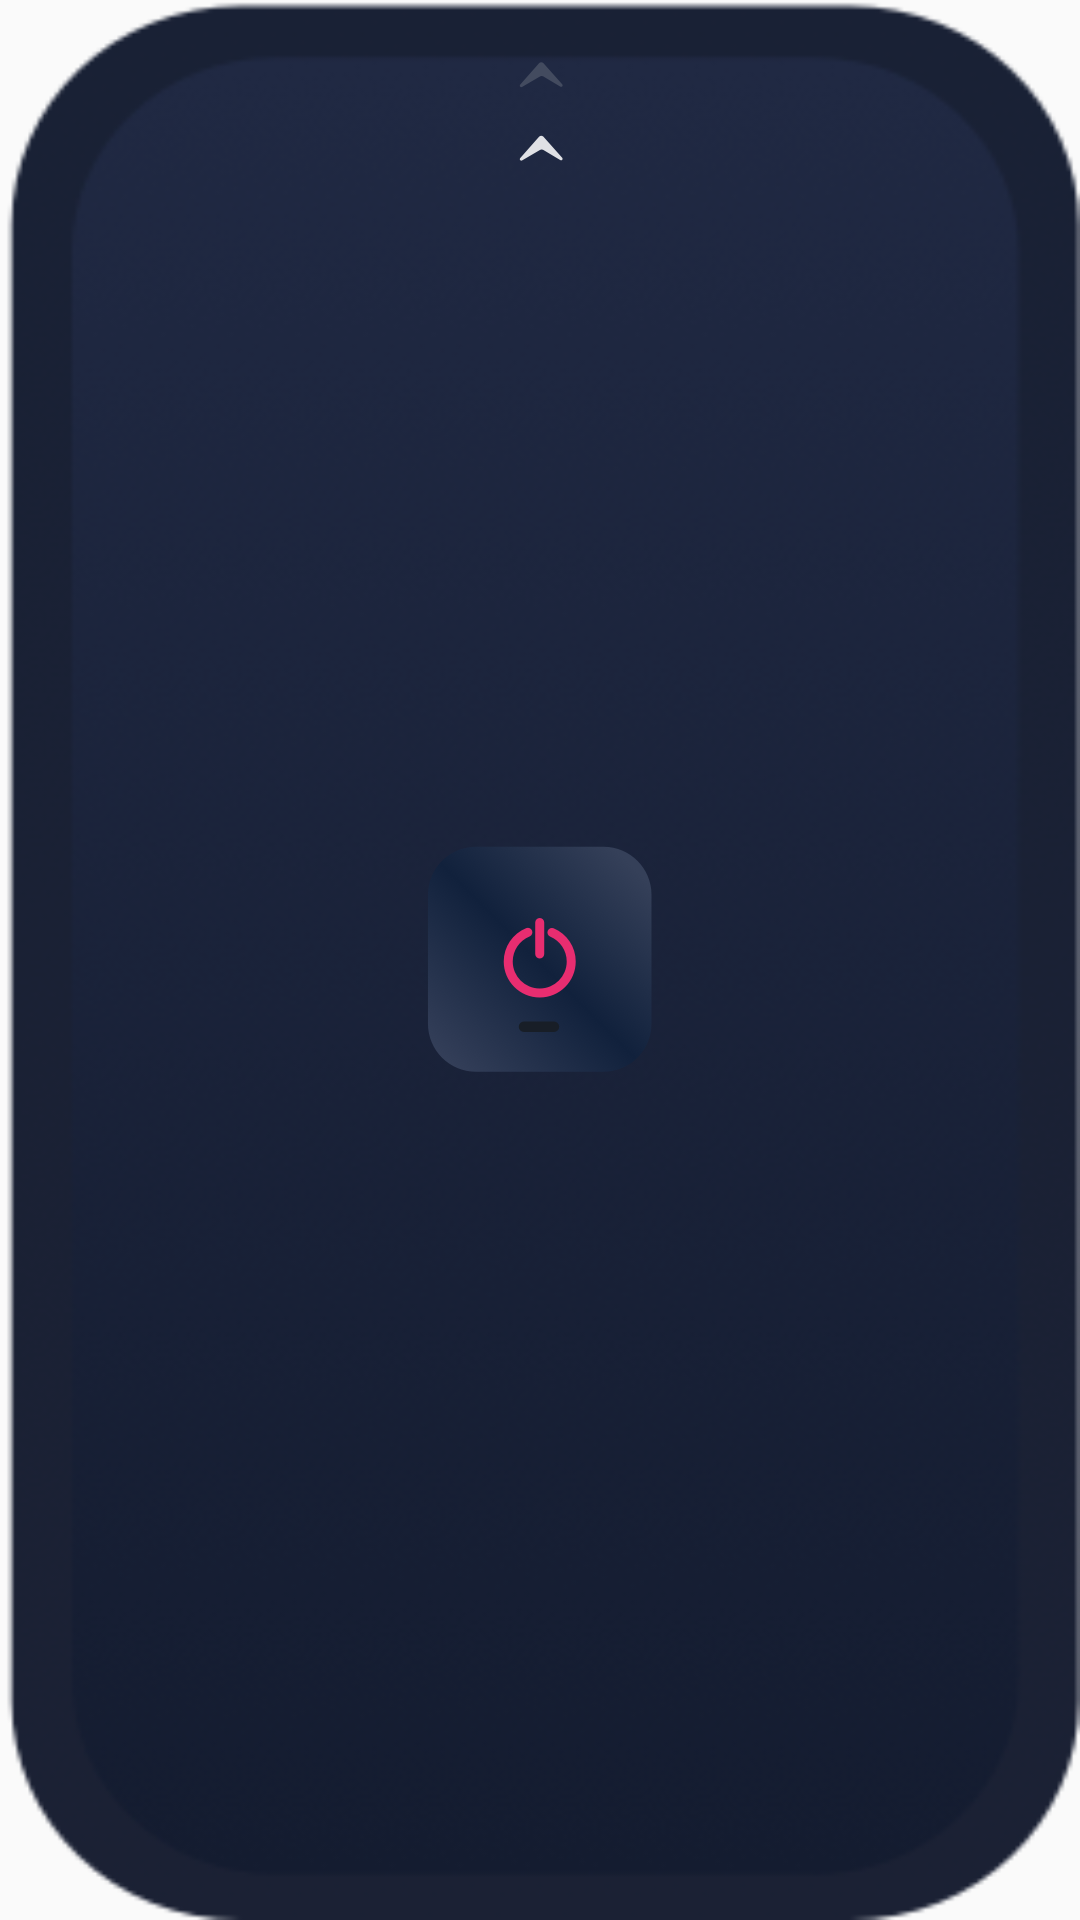

Write the Android layout XML for this screen, with the resource values it uses.
<!-- AndroidManifest.xml: application theme Theme.VpnProject -->
<!-- res/layout/connecting_view.xml -->
<?xml version="1.0" encoding="utf-8"?>
<androidx.constraintlayout.widget.ConstraintLayout xmlns:android="http://schemas.android.com/apk/res/android"
    xmlns:app="http://schemas.android.com/apk/res-auto"
    android:layout_width="84dp"

    android:layout_height="157dp"
    android:background="@mipmap/home_connect_status_src">

    <ImageView
        android:layout_width="wrap_content"
        android:layout_height="wrap_content"
        android:layout_marginTop="20dp"
        android:background="@mipmap/home_connect_animation"
        app:layout_constraintEnd_toEndOf="parent"
        app:layout_constraintStart_toStartOf="parent"
        app:layout_constraintTop_toTopOf="parent" />

    <ImageView
        android:layout_width="wrap_content"
        android:layout_height="wrap_content"
        android:background="@mipmap/home_connect_status_iv"
        app:layout_constraintBottom_toBottomOf="parent"
        app:layout_constraintEnd_toEndOf="parent"
        app:layout_constraintStart_toStartOf="parent"
        app:layout_constraintTop_toTopOf="parent" />
</androidx.constraintlayout.widget.ConstraintLayout>
<!-- resources referenced by this layout -->
<resources>
  <!-- mipmap home_connect_animation: png bitmap (mipmap-xxhdpi, 2364 bytes) -->
  <!-- mipmap home_connect_status_iv: png bitmap (mipmap-xxhdpi, 49041 bytes) -->
  <!-- mipmap home_connect_status_src: png bitmap (mipmap-xxhdpi, 31814 bytes) -->
  <style name="Theme.VpnProject" parent="Theme.MaterialComponents.DayNight.Bridge">
          
          <item name="colorPrimary">@color/purple_500</item>
          <item name="colorPrimaryVariant">@color/purple_700</item>
          <item name="colorOnPrimary">@color/white</item>
          
          <item name="colorSecondary">@color/teal_200</item>
          <item name="colorSecondaryVariant">@color/teal_700</item>
          <item name="colorOnSecondary">@color/black</item>
          
          
      </style>
  <color name="purple_500">#FF6200EE</color>
  <color name="purple_700">#FF3700B3</color>
  <color name="white">#FFFFFFFF</color>
  <color name="teal_200">#FF03DAC5</color>
  <color name="teal_700">#FF018786</color>
  <color name="black">#FF000000</color>
</resources>
